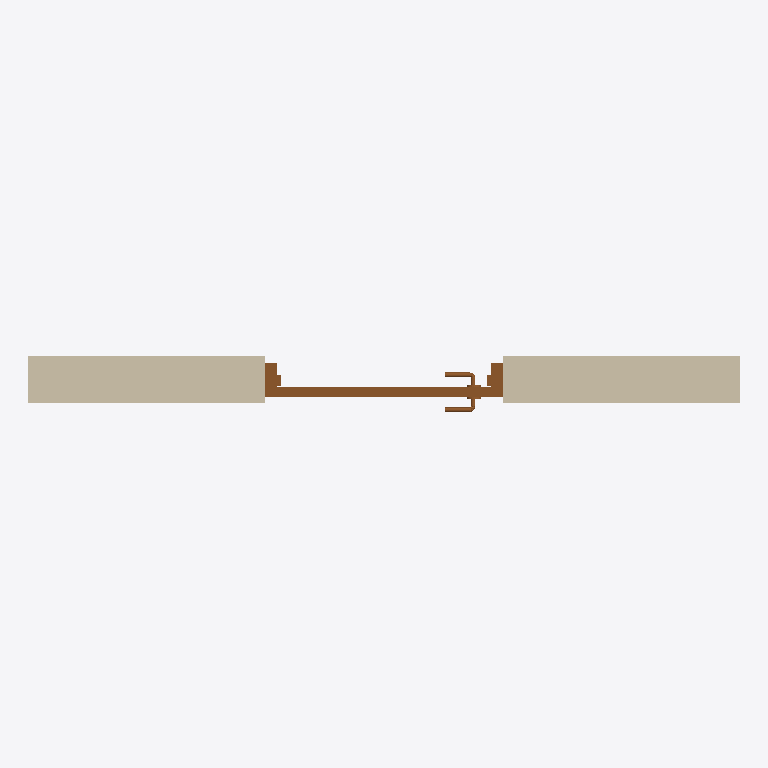
Plan cut of the same IFC building model at storey 'L1' (level 0.00 m, cut at 1.40 m), seen from above with north up, elements coloured by IFC class: 1 wall (beige), 1 door (brown). Cut surfaces are drawn darker.
Extent 3.0 m × 0.2 m × 6.1 m (x, y, z). Storeys (2): L1 at 0.00 m; L2 at 3.66 m. Elements (2): 1 IfcDoor, 1 IfcWallStandardCase.

HEADER;
FILE_DESCRIPTION(('ViewDefinition [CoordinationView_V2.0]','RevitIdentifiers [ContentGUID: 193055e6-d619-4b2e-8d41-095e6768d959, VersionGUID: ea5e981f-66c4-4bba-a7e1-0500217f3717, NumberOfSaves: 1]','CoordinateReference [CoordinateBase: Shared Coordinates, ProjectSite: Default Site]'),'2;1');
FILE_NAME('HelloWallIFCjsonC-2x3.ifc','2026-02-14T18:20:08-05:00',(''),(''),'ODA SDAI 24.6','Autodesk Revit 24.3.30.11 (ENU) - IFC 24.3.30.11','');
FILE_SCHEMA(('IFC2X3'));
ENDSEC;
DATA;
#30=IFCPROJECT('0PC5NcrXbBBer12LwOboQf',#18,'Project Number',$,$,'Project Name','Project Status',(#25),#1774);
#45=IFCSITE('0PC5NcrXbBBer12LwOboQh',#18,'Default',$,$,#44,$,$,.ELEMENT.,(42,21,31,401672),(-71,-3,-24,-345703),0.0,$,$);
#35=IFCBUILDING('0PC5NcrXbBBer12LwOboQe',#18,'Building Name',$,$,#33,$,'Building Name',.ELEMENT.,$,$,#34);
#38=IFCBUILDINGSTOREY('2JF4e6axWHqu3u0C1FZlmi',#18,'L1',$,'Level:1/4" Head',#37,$,'L1',.ELEMENT.,0.0);
#42=IFCBUILDINGSTOREY('1ZGO8hrFCHqw0v0026FpFv',#18,'L2',$,'Level:1/4" Head',#41,$,'L2',.ELEMENT.,12.0);
#67=IFCWALLSTANDARDCASE('1TNhjEpZ55OeJASncH3xNZ',#18,'Basic Wall:Generic - 8":1200238',$,'Basic Wall:Generic - 8"',#47,#66,'1200238');
#1718=IFCDOOR('1TNhjEpZ55OeJASncH3xKO',#18,'Door-Passage-Single-Flush:36" x 84":1200277',$,'Door-Passage-Single-Flush:36" x 84"',#1771,#1714,'1200277',7.333333333333333,3.333333333333333);
ENDSEC;
